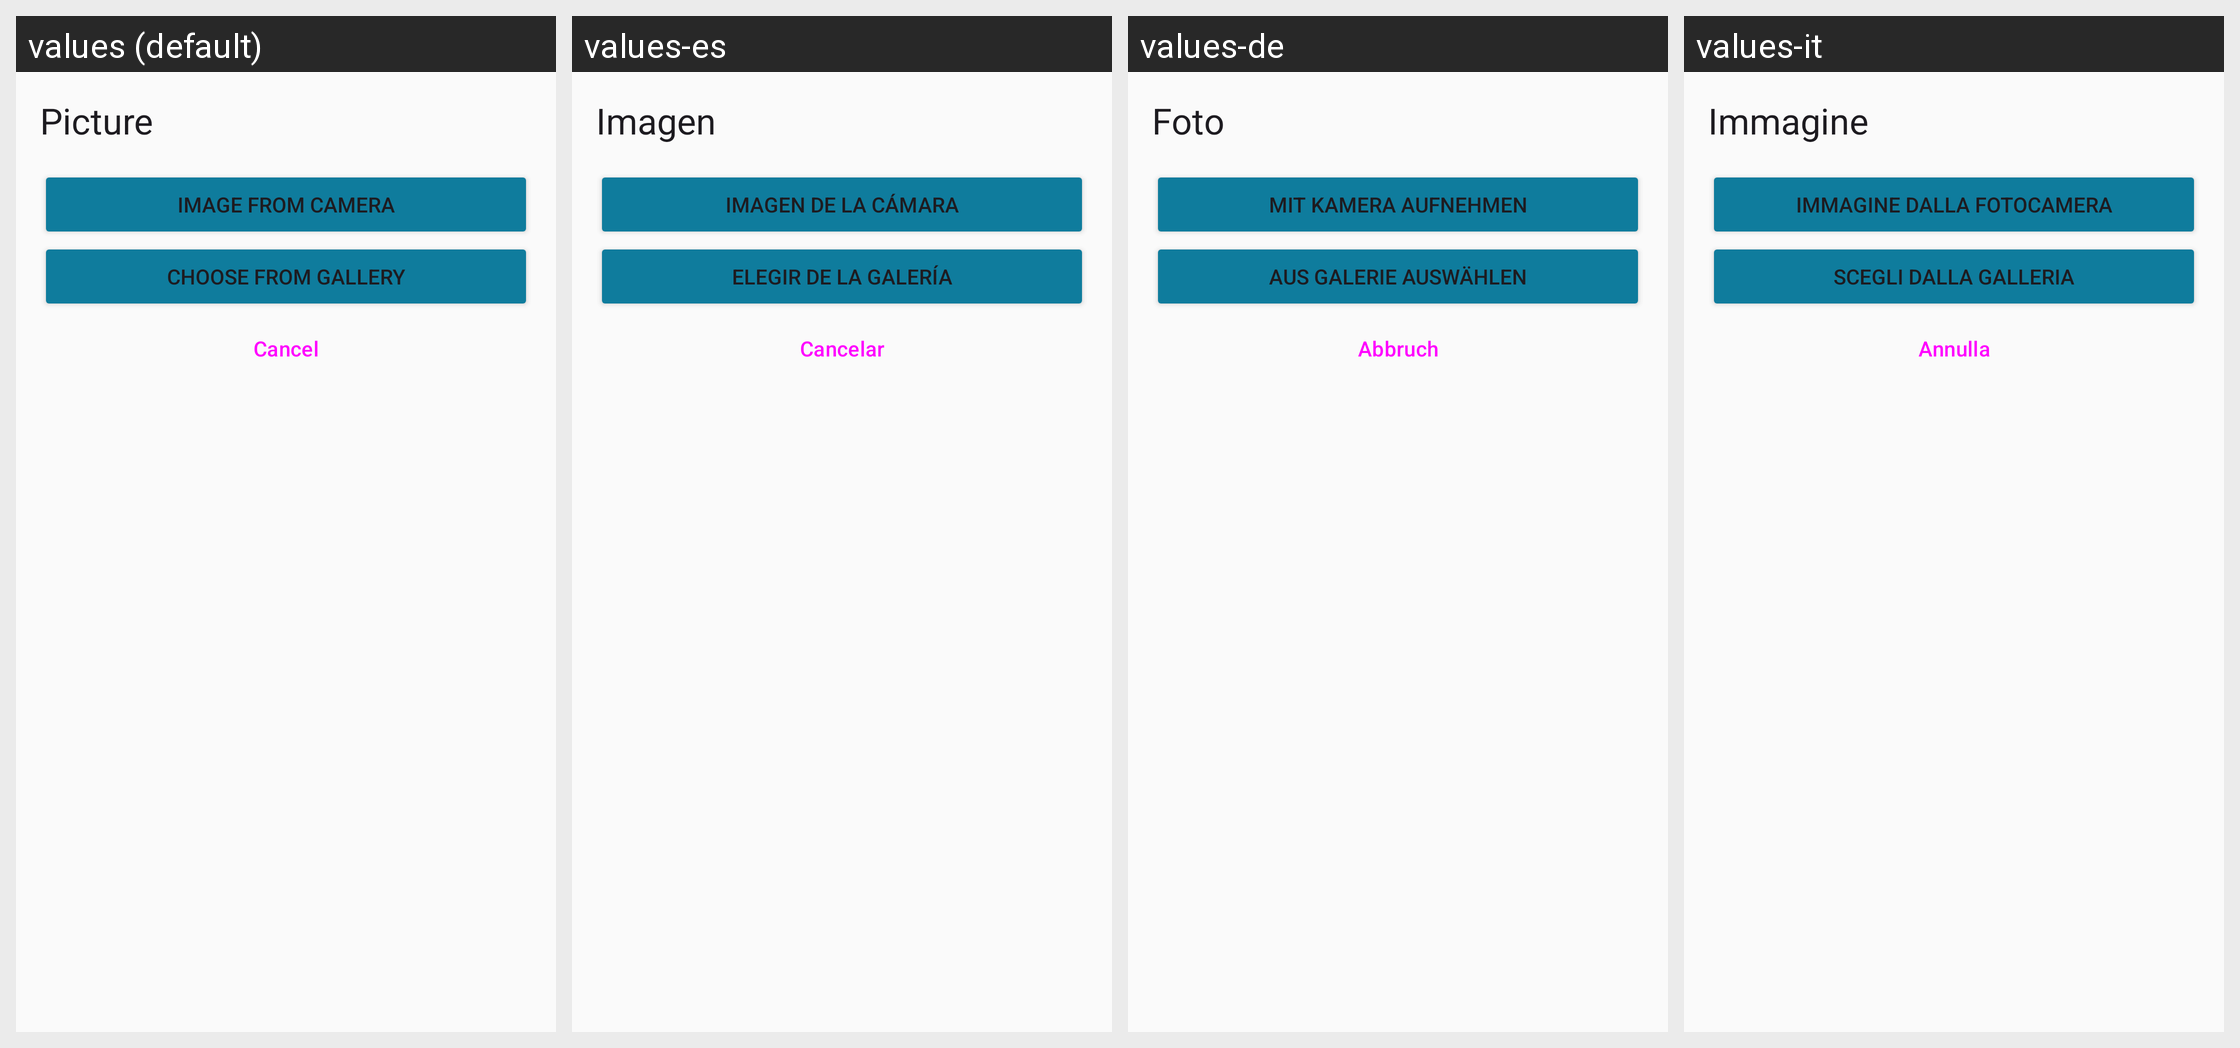

This grid shows one Android layout under several languages. Give, for every string resource on the screen, its name, the default text and each shown locale's text.
Android screen res/layout/dialog_customer_image.xml rendered under 4 locales, left to right: values (default), values-es, values-de, values-it. Device: Nexus 5 (rendered at 1080×1920; each locale shown at half size, 540×960, under a caption strip naming it); theme AppTheme.
Other locales in the repository, not shown: values-fr, values-iw, values-nl, values-ru.
Strings drawn on this screen, with the default value and each locale's value (text and hints the layout hard-codes, and strings that could not be matched under every locale, appear in the picture but are not listed):

picture
  values: Picture
  values-es: Imagen
  values-de: Foto
  values-it: Immagine

image_from_camera
  values: Image from Camera
  values-es: Imagen de la cámara
  values-de: Mit Kamera aufnehmen
  values-it: Immagine dalla fotocamera

choose_from_gallery
  values: Choose from Gallery
  values-es: Elegir de la galería
  values-de: Aus Galerie auswählen
  values-it: Scegli dalla Galleria

abort
  values: Cancel
  values-es: Cancelar
  values-de: Abbruch
  values-it: Annulla
